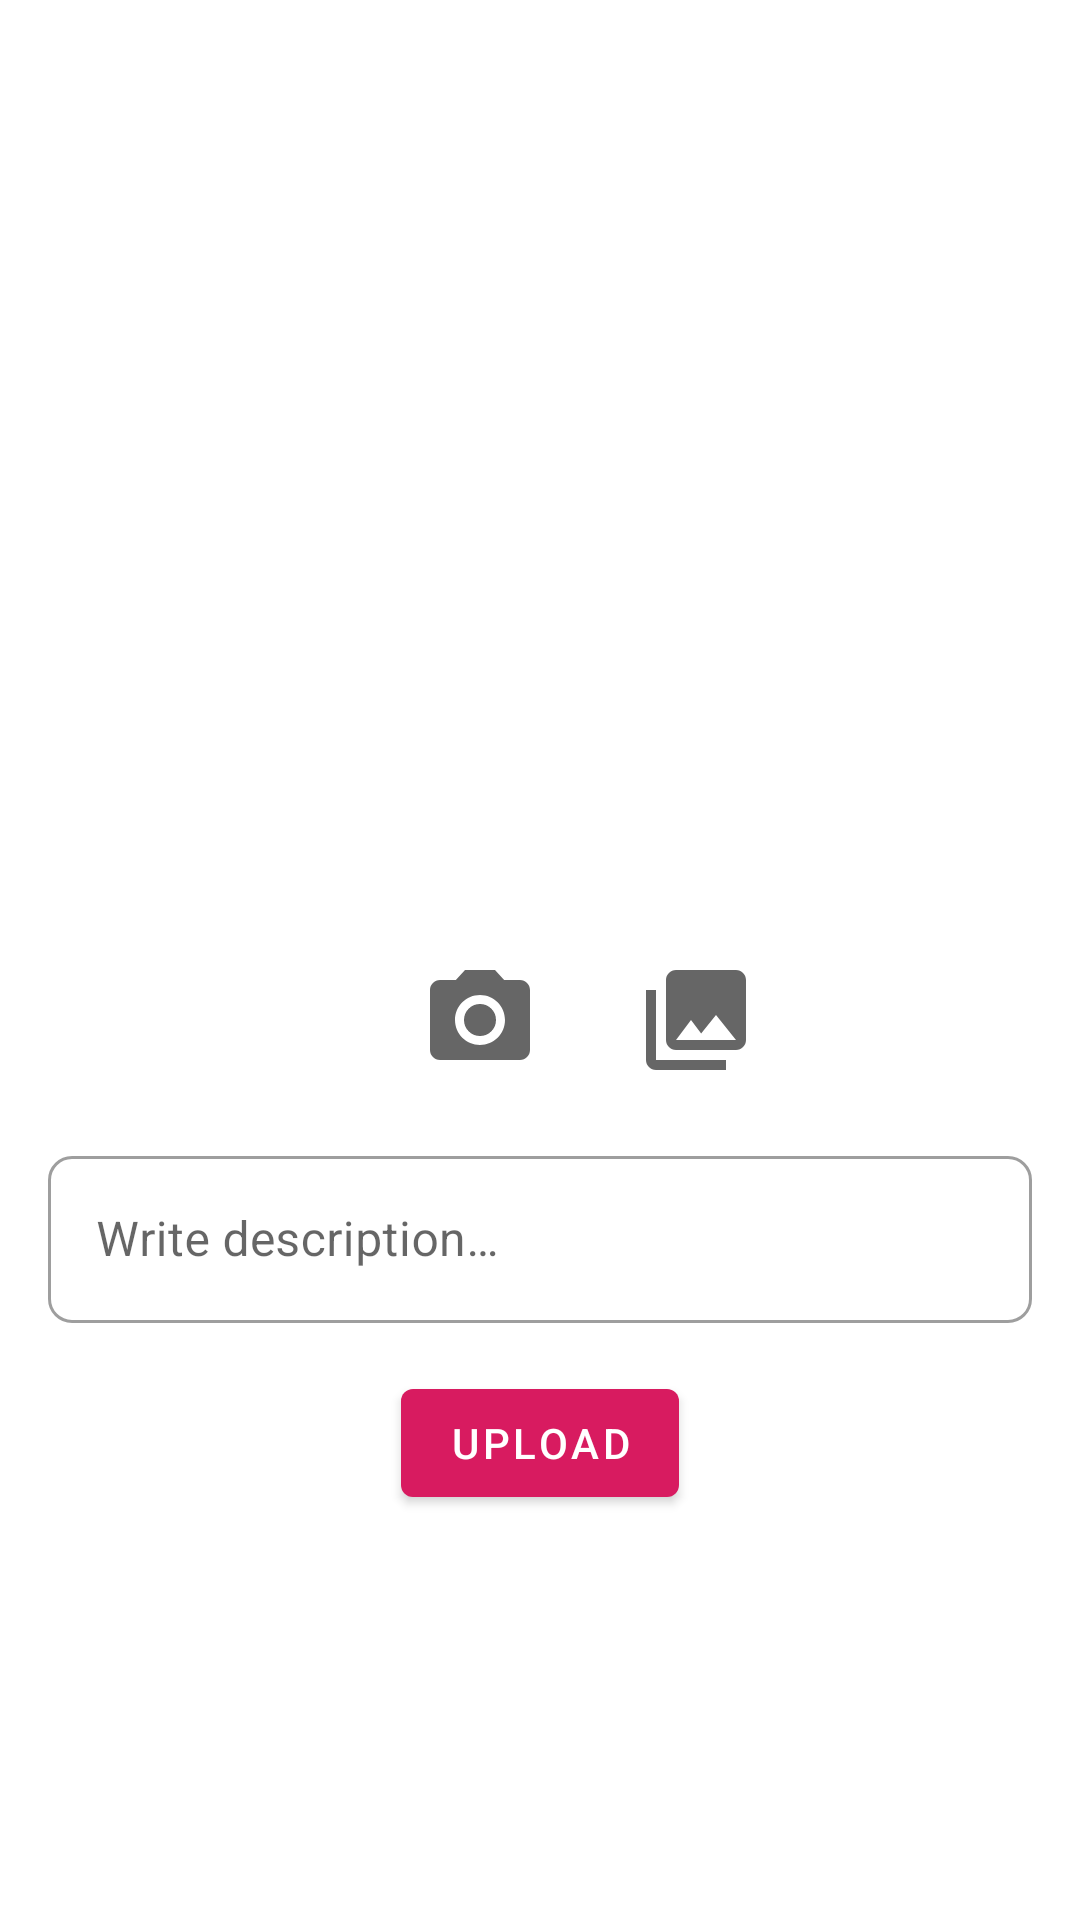

Here is an Android app screen rendered from its layout file. Give the layout XML and the strings, colors and styles it references.
<!-- AndroidManifest.xml: application theme Theme.StoryApp -->
<!-- res/layout/activity_upload.xml -->
<?xml version="1.0" encoding="utf-8"?>
<androidx.coordinatorlayout.widget.CoordinatorLayout xmlns:android="http://schemas.android.com/apk/res/android"
    xmlns:app="http://schemas.android.com/apk/res-auto"
    xmlns:tools="http://schemas.android.com/tools"
    android:layout_width="match_parent"
    android:layout_height="match_parent"
    tools:context=".ui.UploadActivity">

    <androidx.constraintlayout.widget.ConstraintLayout
        android:layout_width="match_parent"
        android:layout_height="match_parent">

        <ImageView
            android:id="@+id/imagePreview"
            android:layout_width="0dp"
            android:layout_height="300dp"
            android:layout_marginStart="8dp"
            android:layout_marginTop="8dp"
            android:layout_marginEnd="8dp"
            android:src="@drawable/ic_baseline_image_24"
            app:layout_constraintEnd_toEndOf="parent"
            app:layout_constraintStart_toStartOf="parent"
            app:layout_constraintTop_toTopOf="parent"
            tools:ignore="ContentDescription" />

        <ImageButton
            android:id="@+id/buttonCamera"
            android:layout_width="wrap_content"
            android:layout_height="wrap_content"
            android:layout_marginTop="8dp"
            android:layout_marginEnd="16dp"
            android:background="@android:color/transparent"
            android:contentDescription="@string/take_photo"
            android:minHeight="48dp"
            app:layout_constraintEnd_toStartOf="@+id/vGuide"
            app:layout_constraintTop_toBottomOf="@+id/imagePreview"
            app:srcCompat="@drawable/camera_icon"
            tools:ignore="TouchTargetSizeCheck" />

        <ImageButton
            android:id="@+id/buttonGallery"
            android:layout_width="wrap_content"
            android:layout_height="wrap_content"
            android:layout_marginStart="16dp"
            android:background="@android:color/transparent"
            android:contentDescription="@string/choose_photo"
            android:minHeight="48dp"
            app:layout_constraintBottom_toBottomOf="@+id/buttonCamera"
            app:layout_constraintStart_toStartOf="@+id/vGuide"
            app:layout_constraintTop_toTopOf="@+id/buttonCamera"
            app:srcCompat="@drawable/gallery_icon"
            tools:ignore="TouchTargetSizeCheck" />

        <androidx.constraintlayout.widget.Guideline
            android:id="@+id/vGuide"
            android:layout_width="wrap_content"
            android:layout_height="wrap_content"
            android:orientation="vertical"
            app:layout_constraintEnd_toEndOf="parent"
            app:layout_constraintGuide_begin="196dp"
            app:layout_constraintHorizontal_bias="0.5"
            app:layout_constraintStart_toStartOf="parent" />

        <com.google.android.material.textfield.TextInputLayout
            android:id="@+id/textInputLayout"
            style="@style/Widget.MaterialComponents.TextInputLayout.OutlinedBox"
            android:layout_width="0dp"
            android:layout_height="wrap_content"
            android:layout_marginStart="16dp"
            android:layout_marginTop="16dp"
            android:layout_marginEnd="16dp"
            app:boxCornerRadiusBottomEnd="8dp"
            app:boxCornerRadiusBottomStart="8dp"
            app:boxCornerRadiusTopEnd="8dp"
            app:boxCornerRadiusTopStart="8dp"
            app:layout_constraintEnd_toEndOf="parent"
            app:layout_constraintStart_toStartOf="parent"
            app:layout_constraintTop_toBottomOf="@+id/buttonCamera">

            <com.google.android.material.textfield.TextInputEditText
                android:id="@+id/tvDesc"
                android:layout_width="match_parent"
                android:layout_height="wrap_content"
                android:hint="@string/write_description"
                android:textColorHint="#E2757575"
                tools:ignore="TextContrastCheck,TextContrastCheck" />

        </com.google.android.material.textfield.TextInputLayout>

        <Button
            android:id="@+id/buttonUpload"
            android:layout_width="wrap_content"
            android:layout_height="wrap_content"
            android:layout_marginTop="16dp"
            android:text="@string/upload"
            app:layout_constraintEnd_toEndOf="@+id/textInputLayout"
            app:layout_constraintStart_toStartOf="@+id/textInputLayout"
            app:layout_constraintTop_toBottomOf="@+id/textInputLayout" />

    </androidx.constraintlayout.widget.ConstraintLayout>

    <RelativeLayout
        android:id="@+id/loadingPanel"
        android:layout_width="match_parent"
        android:layout_height="match_parent"
        android:gravity="center"
        android:visibility="gone">

        <LinearLayout
            android:layout_width="match_parent"
            android:layout_height="match_parent"
            android:alpha="0.5"
            android:background="#000000" />

        <ProgressBar
            android:layout_width="wrap_content"
            android:layout_height="wrap_content"
            android:layout_centerInParent="true"
            android:indeterminate="true" />
    </RelativeLayout>
</androidx.coordinatorlayout.widget.CoordinatorLayout>
<!-- resources referenced by this layout -->
<resources>
  <!-- drawable camera_icon (drawable) -->
  <vector xmlns:android="http://schemas.android.com/apk/res/android"
      android:width="40dp"
      android:height="40dp"
      android:tint="?attr/colorControlNormal"
      android:viewportWidth="24"
      android:viewportHeight="24">
      <path
          android:fillColor="@color/black"
          android:pathData="M12,12m-3.2,0a3.2,3.2 0,1 1,6.4 0a3.2,3.2 0,1 1,-6.4 0" />
      <path
          android:fillColor="@color/black"
          android:pathData="M9,2L7.17,4L4,4c-1.1,0 -2,0.9 -2,2v12c0,1.1 0.9,2 2,2h16c1.1,0 2,-0.9 2,-2L22,6c0,-1.1 -0.9,-2 -2,-2h-3.17L15,2L9,2zM12,17c-2.76,0 -5,-2.24 -5,-5s2.24,-5 5,-5 5,2.24 5,5 -2.24,5 -5,5z" />
  </vector>
  <!-- drawable gallery_icon (drawable) -->
  <vector xmlns:android="http://schemas.android.com/apk/res/android"
      android:width="40dp"
      android:height="40dp"
      android:tint="?attr/colorControlNormal"
      android:viewportWidth="24"
      android:viewportHeight="24">
      <path
          android:fillColor="@color/black"
          android:pathData="M22,16L22,4c0,-1.1 -0.9,-2 -2,-2L8,2c-1.1,0 -2,0.9 -2,2v12c0,1.1 0.9,2 2,2h12c1.1,0 2,-0.9 2,-2zM11,12l2.03,2.71L16,11l4,5L8,16l3,-4zM2,6v14c0,1.1 0.9,2 2,2h14v-2L4,20L4,6L2,6z" />
  </vector>
  <string name="choose_photo">Choose photo</string>
  <string name="take_photo">Take photo</string>
  <string name="upload">Upload</string>
  <string name="write_description">Write description…</string>
  <style name="Theme.StoryApp" parent="Theme.MaterialComponents.DayNight.DarkActionBar">
          
          <item name="colorPrimary">@color/pink_600</item>
          <item name="colorPrimaryVariant">@color/pink_600</item>
          <item name="colorOnPrimary">@color/white</item>
          
          <item name="colorSecondary">@color/pink_600</item>
          <item name="colorSecondaryVariant">@color/pink_600</item>
          <item name="colorOnSecondary">@color/white</item>
          
          <item name="android:statusBarColor" tools:targetApi="l">?attr/colorPrimaryVariant</item>
          
      </style>
  <color name="black">#FF000000</color>
  <color name="pink_600">#d81b60</color>
  <color name="white">#FFFFFFFF</color>
</resources>
